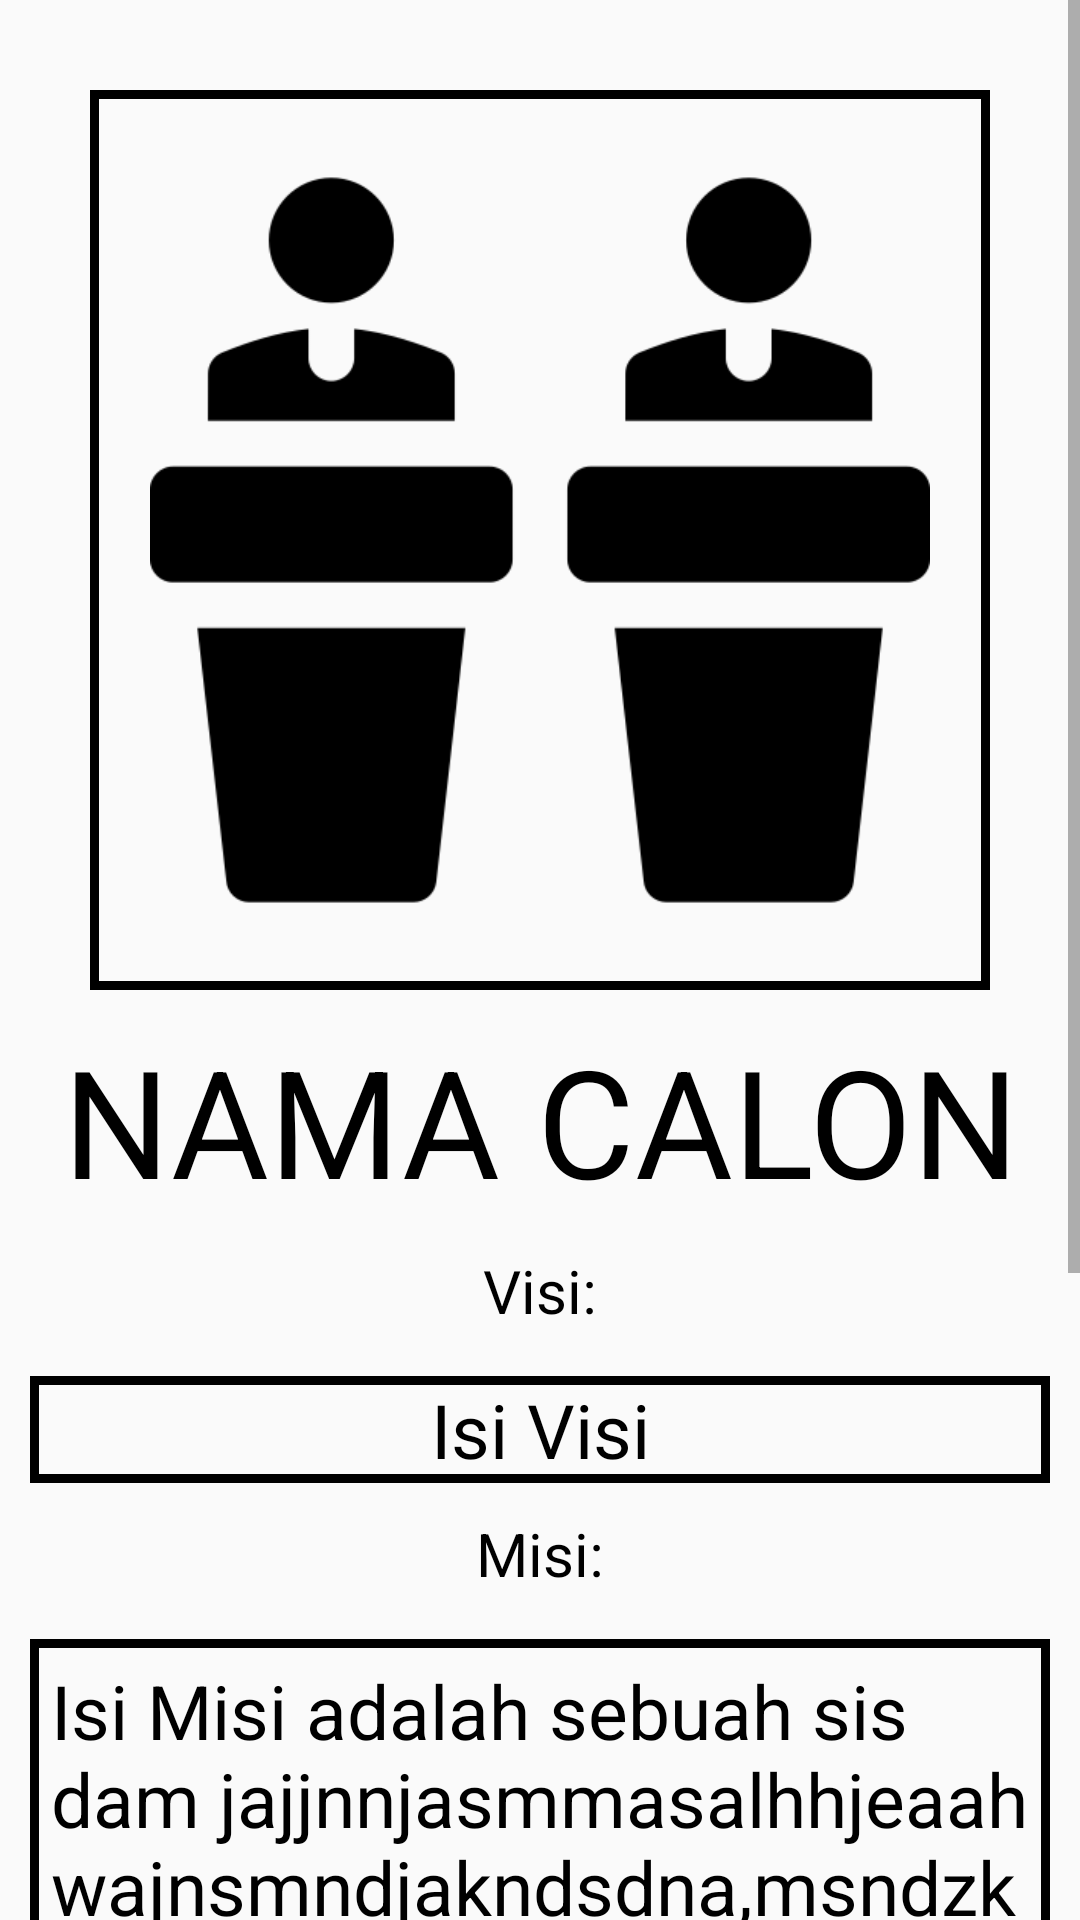

Here is an Android app screen rendered from its layout file. Give the layout XML and the strings, colors and styles it references.
<!-- AndroidManifest.xml: application theme AppTheme -->
<!-- res/layout/vote_activity.xml -->
<?xml version="1.0" encoding="utf-8"?>
<ScrollView android:layout_height="wrap_content"
            android:layout_width="match_parent"
            xmlns:android="http://schemas.android.com/apk/res/android">
    <LinearLayout xmlns:android="http://schemas.android.com/apk/res/android"
                  android:orientation="vertical"
                  android:layout_width="match_parent"
                  android:layout_height="match_parent"

    >
        <ImageView android:layout_width="300dp"
                   android:layout_height="300dp"
                   android:src="@drawable/debate"
                   android:padding="20dp"
                   android:layout_gravity="center"
                   android:layout_marginTop="30dp"
                   android:id="@+id/image_calon"
                   android:background="@drawable/shape_kotak"
        />
        <TextView android:layout_width="match_parent"
                  android:layout_height="wrap_content"
                  android:layout_margin="10dp"
                  android:text="NAMA CALON"
                  android:textAlignment="center"
                  android:textSize="50sp"
                  android:textColor="#000"
                  android:id="@+id/calon_nama"
        />
        <TextView android:layout_width="match_parent"
                  android:layout_height="wrap_content"
                  android:text="Visi:"
                  android:textAlignment="center"
                  android:textSize="20sp"
                  android:textColor="#000"
        />
        <TextView android:layout_width="match_parent"
                  android:layout_height="wrap_content"
                  android:background="@drawable/shape_kotak"
                  android:text="Isi Visi"
                  android:id="@+id/visi"
                  android:textSize="25sp"
                  android:textColor="#000"
                  android:textAlignment="center"
                  android:layout_marginTop="15dp"
                  android:layout_marginRight="10dp"
                  android:layout_marginLeft="10dp"
        />
        <TextView android:layout_width="match_parent"
                  android:layout_height="wrap_content"
                  android:text="Misi:"
                  android:textColor="#000"
                  android:textSize="20sp"
                  android:textAlignment="center"
                  android:layout_marginTop="10dp"
        />
        <TextView android:layout_width="match_parent"
                  android:layout_height="wrap_content"
                  android:text="Isi Misi adalah sebuah sis dam jajjnnjasmmasalhhjeaahwajnsmndjakndsdna,msndzksndklnadkdnakjdnkjsdhjsdkjnaskjdhnjaskdhas;gjshjashahbamjsbamnzmnbzNbkjzbkabkjnmzBnZmnzzmnxbmnbznxmzbmnxznbxmzbxzxmbzmnbxbmnxzbxzmbnxzmxnbzxmmxmnbxzmnxbzxmndhasdjknxmcnkjasnskjcn"
                  android:id="@+id/misi"
                  android:textSize="25sp"
                  android:textColor="#000"
                  android:padding="7dp"
                  android:layout_marginTop="15dp"
                  android:layout_marginRight="10dp"
                  android:layout_marginLeft="10dp"
                  android:background="@drawable/shape_kotak"
        />
        <Button android:layout_width="100dp"
                android:layout_height="wrap_content"
                android:background="#e80920"
                android:text="Vote"
                android:textSize="20sp"
                android:id="@+id/vote"
                android:layout_gravity="center"
                android:layout_marginTop="30dp"
        />



    </LinearLayout>
</ScrollView>
<!-- resources referenced by this layout -->
<resources>
  <!-- drawable debate: png bitmap (drawable, 8391 bytes) -->
  <!-- drawable shape_kotak (drawable) -->
  <?xml version="1.0" encoding="utf-8"?>
  <shape xmlns:android="http://schemas.android.com/apk/res/android" >
  
      <solid android:color="#00000000" />
  
      <stroke
              android:width="3dp"
              android:color="#000"
      />
  
      <padding
              android:bottom="1dp"
              android:left="1dp"
              android:right="1dp"
              android:top="1dp" />
  
  </shape>
  <style name="AppTheme" parent="Theme.AppCompat.Light.DarkActionBar">
          
          <item name="colorPrimary">@color/background</item>
          <item name="colorPrimaryDark">@color/background</item>
          <item name="colorAccent">@color/colorAccent</item>
      </style>
  <color name="background">#0545ab</color>
  <color name="colorAccent">#D81B60</color>
</resources>
